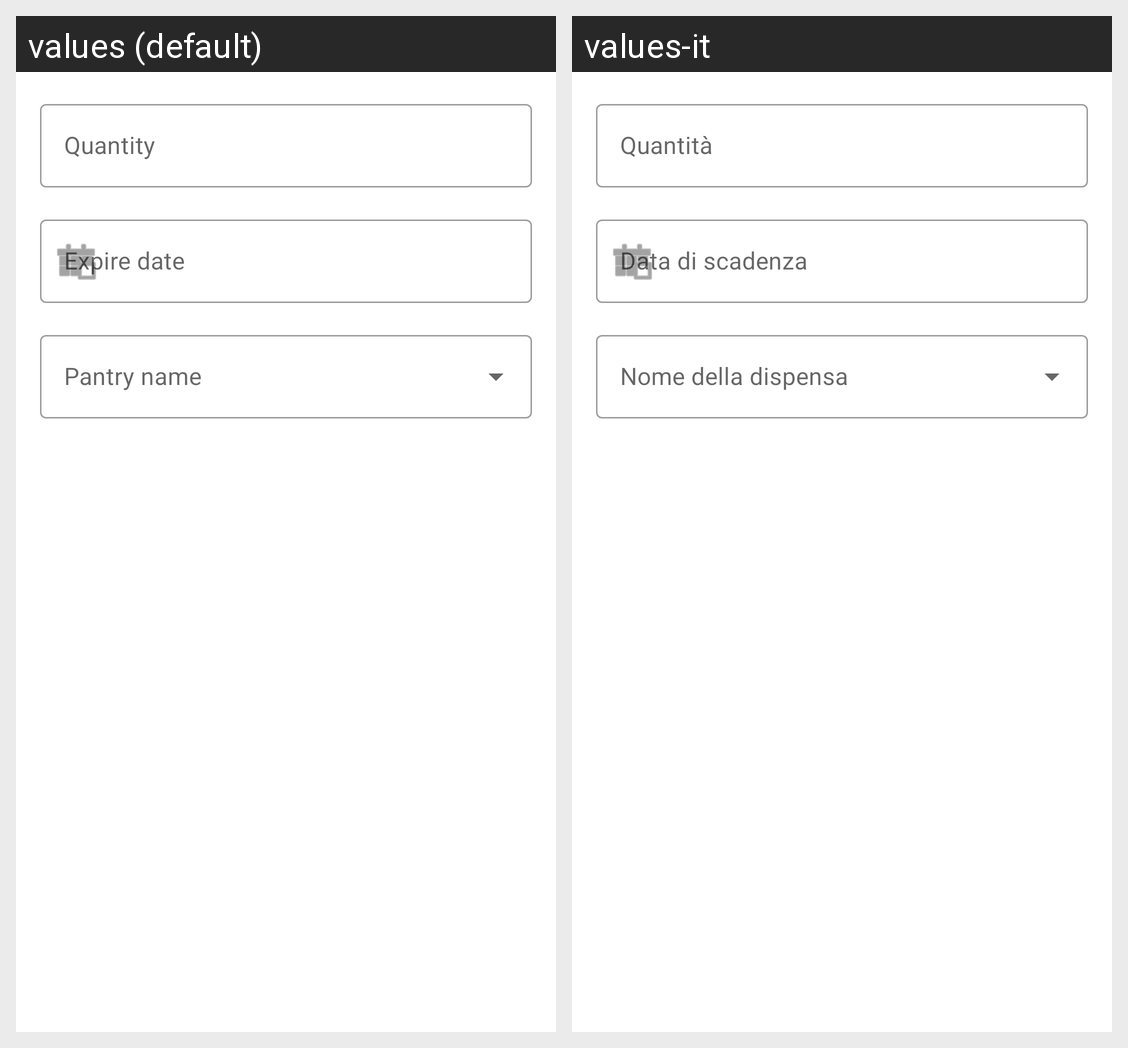

Here is an Android app screen in its default locale and in the app's own translations. Write out the translated-string differences for the strings that appear on this screen.
Android screen res/layout/fragment_section_product_instance_details.xml rendered under 2 locales, left to right: values (default), values-it. Device: Nexus 5 (rendered at 1080×1920; each locale shown at half size, 540×960, under a caption strip naming it); theme Theme.TrackingMyPantry.
Strings drawn on this screen, with the default value and each locale's value (text and hints the layout hard-codes, and strings that could not be matched under every locale, appear in the picture but are not listed):

product_quantity
  values: Quantity
  values-it: Quantità

product_expire_date
  values: Expire date
  values-it: Data di scadenza

product_pantry_name
  values: Pantry name
  values-it: Nome della dispensa
